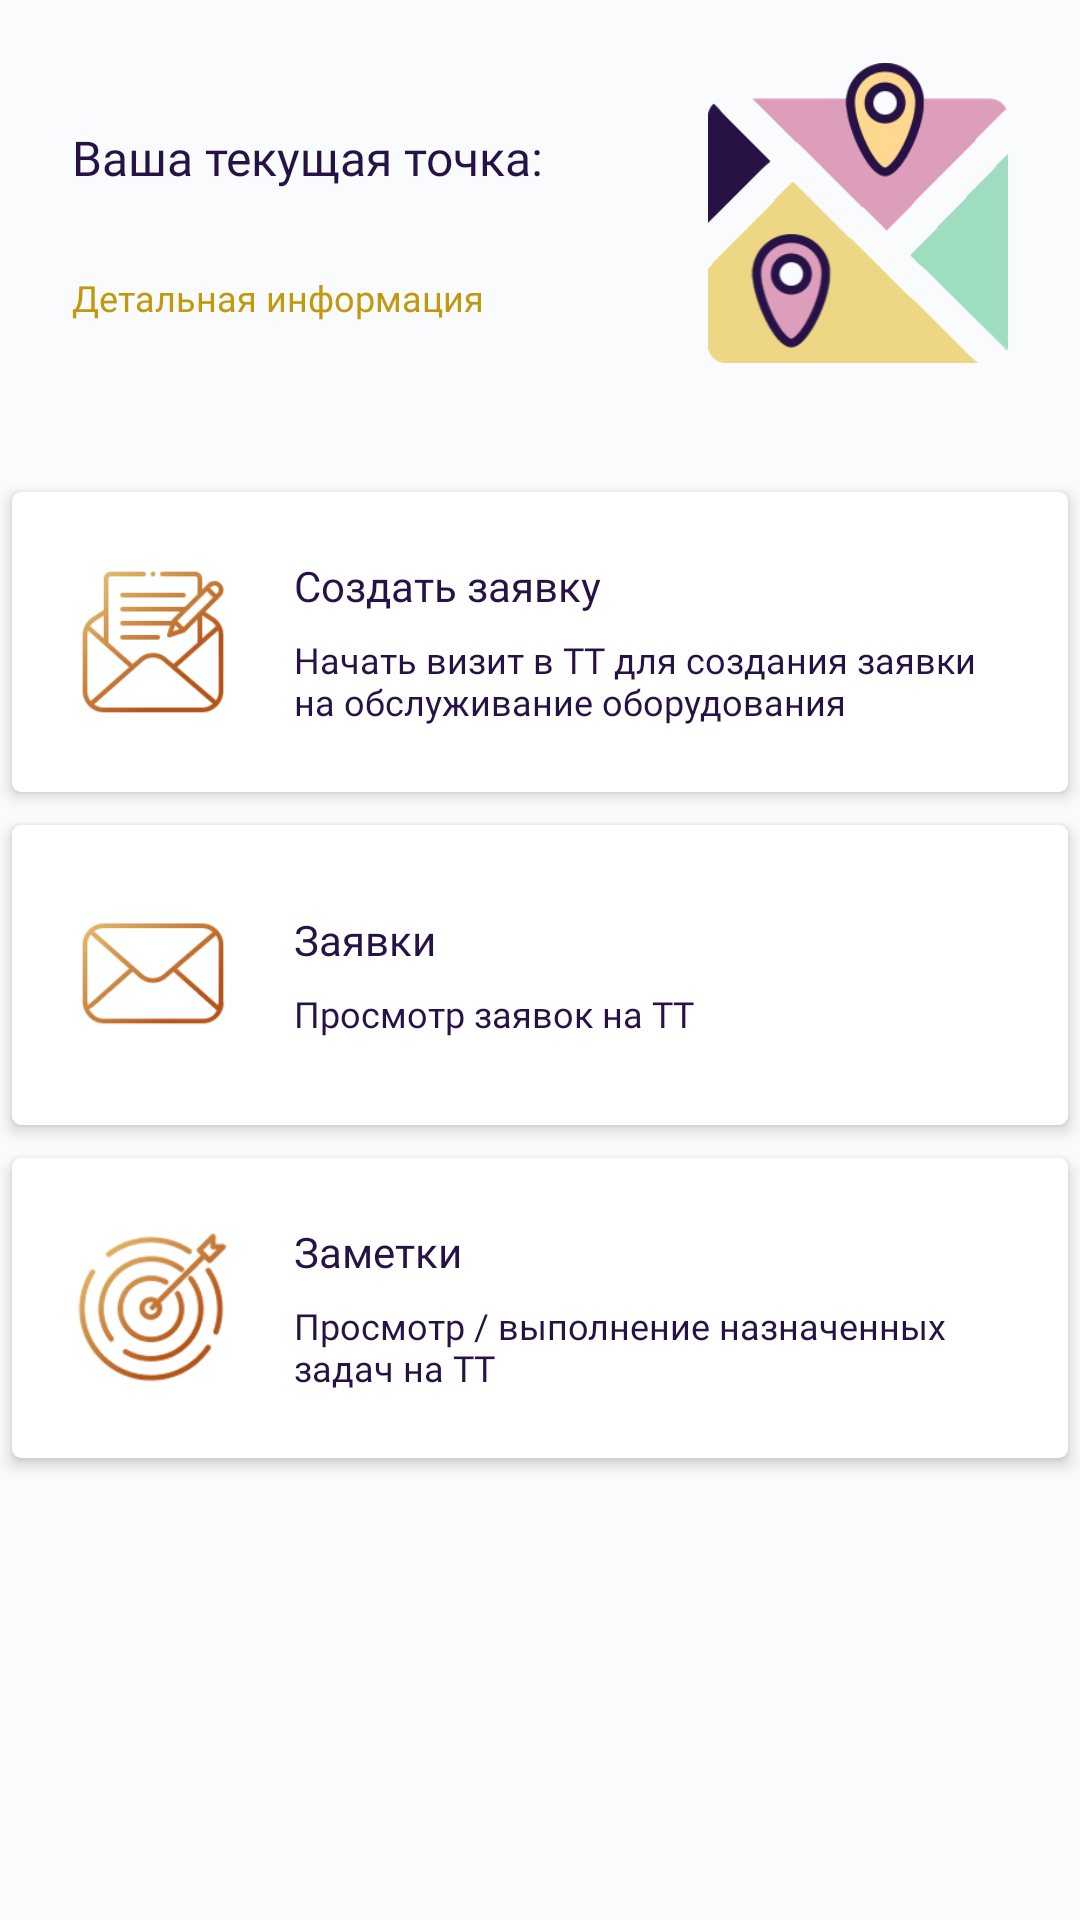

Here is an Android app screen rendered from its layout file. Give the layout XML and the strings, colors and styles it references.
<!-- AndroidManifest.xml: application theme Theme.TechMerch -->
<!-- res/layout/fragment_operations_on_outlet.xml -->
<?xml version="1.0" encoding="utf-8"?>
<LinearLayout xmlns:android="http://schemas.android.com/apk/res/android"
    xmlns:tools="http://schemas.android.com/tools"
    android:layout_width="match_parent"
    android:layout_height="match_parent"
    xmlns:app="http://schemas.android.com/apk/res-auto"
    tools:context=".fragments.OperationsOnOutletFragment"
    android:background="@color/lavender_background"
    android:orientation="vertical">

    <androidx.constraintlayout.widget.ConstraintLayout
        android:layout_width="match_parent"
        android:layout_height="wrap_content"
        android:layout_marginBottom="43sp"
        android:layout_marginTop="21sp"
        android:layout_marginHorizontal="24sp">
        <TextView
            android:id="@+id/yourCurrentOutlet"
            android:layout_width="wrap_content"
            android:layout_height="wrap_content"
            android:text="@string/your_current_outlet"
            android:fontFamily="@font/bandera_pro_bold"
            android:textSize="16sp"
            app:layout_constraintBottom_toTopOf="@+id/name"
            app:layout_constraintLeft_toLeftOf="parent"/>
        <TextView
            android:id="@+id/name"
            android:layout_width="wrap_content"
            android:layout_height="wrap_content"
            android:fontFamily="@font/bandera_pro_medium"
            android:textSize="16sp"
            android:layout_marginTop="6sp"
            app:layout_constraintTop_toTopOf="@+id/map"
            app:layout_constraintBottom_toBottomOf="@+id/map"
            app:layout_constraintLeft_toLeftOf="parent"/>
        <TextView
            android:id="@+id/detailInformation"
            android:layout_width="wrap_content"
            android:layout_height="wrap_content"
            android:text="@string/detail_information"
            android:fontFamily="@font/bandera_pro"
            android:textSize="12sp"
            android:textColor="@color/dark_gold"
            android:layout_marginTop="6sp"
            app:layout_constraintTop_toBottomOf="@+id/name"
            app:layout_constraintLeft_toLeftOf="parent"/>

        <ImageView
            android:id="@+id/map"
            android:layout_width="100sp"
            android:layout_height="100sp"
            android:src="@drawable/maps_abstract"

            app:layout_constraintTop_toTopOf="parent"
            app:layout_constraintRight_toRightOf="parent"
            app:layout_constraintBottom_toBottomOf="parent"/>
    </androidx.constraintlayout.widget.ConstraintLayout>

    <androidx.cardview.widget.CardView
        android:id="@+id/createRequest"
        style="@style/card"
        tools:targetApi="lollipop">
        <LinearLayout
            android:layout_width="match_parent"
            android:layout_height="match_parent"
            android:orientation="horizontal">

            <ImageView
                android:layout_width="50sp"
                android:layout_height="50sp"
                android:src="@drawable/ic_create_request"
                android:layout_gravity="center_vertical"
                android:layout_marginHorizontal="22sp"/>

            <LinearLayout
                android:layout_width="wrap_content"
                android:layout_height="wrap_content"
                android:layout_gravity="center_vertical"
                android:layout_marginEnd="22sp"
                android:orientation="vertical">
                <TextView
                    android:layout_width="wrap_content"
                    android:layout_height="wrap_content"
                    android:text="@string/create_request"
                    android:fontFamily="@font/bandera_pro_bold"
                    android:textSize="14sp"
                    android:layout_marginBottom="7sp"/>
                <TextView
                    android:layout_width="wrap_content"
                    android:layout_height="wrap_content"
                    android:text="@string/create_request_description"
                    android:fontFamily="@font/bandera_pro_medium"
                    android:textSize="12sp" />
            </LinearLayout>
        </LinearLayout>
    </androidx.cardview.widget.CardView>

    <androidx.cardview.widget.CardView
        android:id="@+id/requests"
        style="@style/card"
        tools:targetApi="lollipop">
        <LinearLayout
            android:layout_width="match_parent"
            android:layout_height="match_parent"
            android:orientation="horizontal">

            <ImageView
                android:layout_width="50sp"
                android:layout_height="50sp"
                android:src="@drawable/ic_requests"
                android:layout_gravity="center_vertical"
                android:layout_marginHorizontal="22sp"/>

            <LinearLayout
                android:layout_width="wrap_content"
                android:layout_height="wrap_content"
                android:layout_gravity="center_vertical"
                android:layout_marginEnd="22sp"
                android:orientation="vertical">
                <TextView
                    android:id="@+id/requestsTitle"
                    android:layout_width="wrap_content"
                    android:layout_height="wrap_content"
                    android:text="@string/requests"
                    android:fontFamily="@font/bandera_pro_bold"
                    android:textSize="14sp"
                    android:layout_marginBottom="7sp"/>
                <TextView
                    android:layout_width="wrap_content"
                    android:layout_height="wrap_content"
                    android:text="@string/requests_description"
                    android:fontFamily="@font/bandera_pro_medium"
                    android:textSize="12sp" />
            </LinearLayout>
        </LinearLayout>
    </androidx.cardview.widget.CardView>

    <androidx.cardview.widget.CardView
        android:id="@+id/notes"
        style="@style/card"
        tools:targetApi="lollipop">
        <LinearLayout
            android:layout_width="match_parent"
            android:layout_height="match_parent"
            android:orientation="horizontal">

            <ImageView
                android:layout_width="50sp"
                android:layout_height="50sp"
                android:src="@drawable/ic_target"
                android:layout_gravity="center_vertical"
                android:layout_marginHorizontal="22sp"/>

            <LinearLayout
                android:layout_width="wrap_content"
                android:layout_height="wrap_content"
                android:layout_gravity="center_vertical"
                android:layout_marginEnd="22sp"
                android:orientation="vertical">
                <TextView
                    android:id="@+id/notesTitle"
                    android:layout_width="wrap_content"
                    android:layout_height="wrap_content"
                    android:text="@string/notes"
                    android:fontFamily="@font/bandera_pro_bold"
                    android:textSize="14sp"
                    android:layout_marginBottom="7sp"/>
                <TextView
                    android:layout_width="wrap_content"
                    android:layout_height="wrap_content"
                    android:text="@string/tasks_description"
                    android:fontFamily="@font/bandera_pro_medium"
                    android:textSize="12sp" />
            </LinearLayout>
        </LinearLayout>
    </androidx.cardview.widget.CardView>
</LinearLayout>
<!-- resources referenced by this layout -->
<resources>
  <color name="dark_gold">#C0990F</color>
  <color name="lavender_background">#F9FBFD</color>
  <!-- drawable ic_create_request: png bitmap (drawable, 9352 bytes) -->
  <!-- drawable ic_requests: png bitmap (drawable, 6983 bytes) -->
  <!-- drawable ic_target: png bitmap (drawable, 14790 bytes) -->
  <!-- drawable maps_abstract: png bitmap (drawable, 17652 bytes) -->
  <string name="create_request">Создать заявку</string>
  <string name="create_request_description">Начать визит в ТТ для создания заявки на обслуживание оборудования</string>
  <string name="detail_information">Детальная информация</string>
  <string name="notes">Заметки</string>
  <string name="requests">Заявки</string>
  <string name="requests_description">Просмотр заявок на ТТ</string>
  <string name="tasks_description">Просмотр / выполнение назначенных задач на ТТ</string>
  <string name="your_current_outlet">Ваша текущая точка:</string>
  <style name="card">
          <item name="android:layout_width">match_parent</item>
          <item name="android:layout_height">100sp</item>
          <item name="cardCornerRadius">3sp</item>
          <item name="cardElevation">3sp</item>
          <item name="cardBackgroundColor">@color/white</item>
          <item name="android:layout_marginRight">4sp</item>
          <item name="android:layout_marginLeft">4sp</item>
          <item name="android:layout_marginBottom">11sp</item>
      </style>
  <style name="Theme.TechMerch" parent="Theme.MaterialComponents.Light.NoActionBar">
          
          <item name="colorPrimary">@color/old_linen</item>
          <item name="colorPrimaryVariant">@color/main_deep_purple</item>
          <item name="colorOnPrimary">@color/white</item>
          
          <item name="colorSecondary">@color/light_purple</item>
          <item name="colorSecondaryVariant">@color/dark_gold</item>
          <item name="colorOnSecondary">@color/black</item>
          
          <item name="android:statusBarColor" tools:targetApi="l">?attr/colorPrimaryVariant</item>
  
          <item name="android:textViewStyle">@style/TextViewTheme</item>
      </style>
  <color name="white">#FFFFFFFF</color>
  <color name="old_linen">#EED784</color>
  <color name="main_deep_purple">#261245</color>
  <color name="light_purple">#ADA7B8</color>
  <color name="black">#FF000000</color>
  <style name="TextViewTheme">
          <item name="android:textColor">@color/main_deep_purple</item>
      </style>
</resources>
